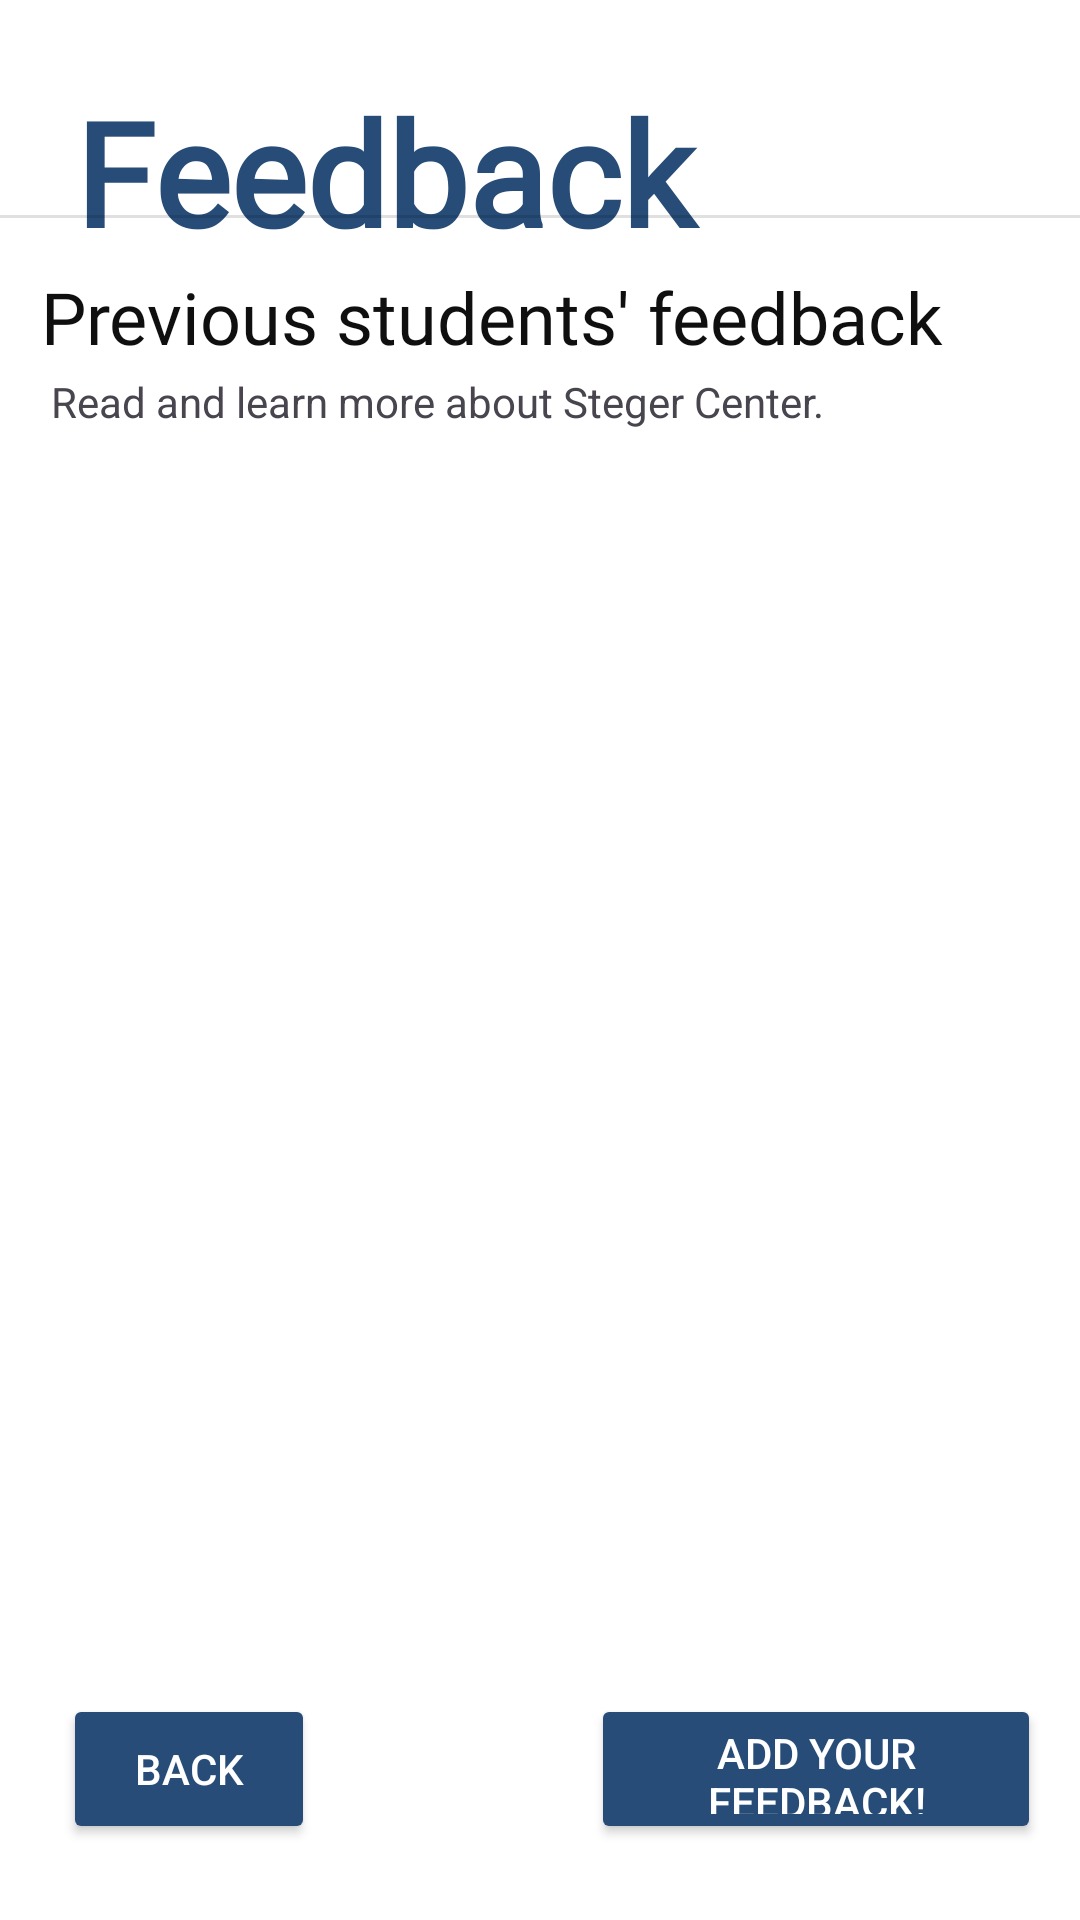

Android layout source for this screen:
<!-- AndroidManifest.xml: application theme Theme.MyApplication4 -->
<!-- res/layout/feedback_see_feedback.xml -->
<?xml version="1.0" encoding="utf-8"?>
<androidx.constraintlayout.widget.ConstraintLayout xmlns:android="http://schemas.android.com/apk/res/android"
    xmlns:app="http://schemas.android.com/apk/res-auto"
    xmlns:tools="http://schemas.android.com/tools"
    android:layout_width="match_parent"
    android:layout_height="match_parent"
    tools:context=".mainfeedbackscreen"
    android:background="@color/white">

    <Button
        android:id="@+id/feedbtn"
        android:layout_width="150dp"
        android:layout_height="50dp"
        android:backgroundTint="@color/dark_blue"
        android:padding="10dp"
        android:text="Add your feedback!"
        android:textColor="@color/white"
        app:layout_constraintBottom_toBottomOf="parent"
        app:layout_constraintEnd_toEndOf="parent"
        app:layout_constraintHorizontal_bias="0.938"
        app:layout_constraintStart_toStartOf="parent"
        app:layout_constraintTop_toTopOf="parent"
        app:layout_constraintVertical_bias="0.957" />

    <Button
        android:id="@+id/backbtn"
        android:layout_width="84dp"
        android:layout_height="50dp"
        android:backgroundTint="@color/dark_blue"
        android:padding="10dp"
        android:text="Back"
        android:textColor="@color/white"
        app:layout_constraintBottom_toBottomOf="parent"
        app:layout_constraintEnd_toEndOf="parent"
        app:layout_constraintHorizontal_bias="0.076"
        app:layout_constraintStart_toStartOf="parent"
        app:layout_constraintTop_toTopOf="parent"
        app:layout_constraintVertical_bias="0.957" />

    <TextView
        android:id="@+id/feedback4"
        android:layout_width="match_parent"
        android:layout_height="wrap_content"
        android:layout_margin="25dp"
        android:layout_weight="1"
        android:fontFamily="@font/inter"
        android:text="Feedback"
        android:textColor="@color/dark_blue"
        android:textColorHint="#050505"
        android:textSize="48sp"
        android:textStyle="bold"
        app:layout_constraintBottom_toBottomOf="parent"
        app:layout_constraintEnd_toEndOf="parent"
        app:layout_constraintHorizontal_bias="0.42"
        app:layout_constraintStart_toStartOf="parent"
        app:layout_constraintTop_toTopOf="parent"
        app:layout_constraintVertical_bias="0.0" />

    <View
        android:id="@+id/divider4"
        android:layout_width="409dp"
        android:layout_height="1dp"
        android:background="?android:attr/listDivider"
        app:layout_constraintBottom_toBottomOf="parent"
        app:layout_constraintEnd_toEndOf="parent"
        app:layout_constraintHorizontal_bias="0.0"
        app:layout_constraintStart_toStartOf="parent"
        app:layout_constraintTop_toTopOf="parent"
        app:layout_constraintVertical_bias="0.112" />

    <TextView
        android:id="@+id/textView15"
        android:layout_width="wrap_content"
        android:layout_height="wrap_content"
        android:fontFamily="@font/inter"
        android:text="Previous students' feedback"
        android:textColor="#100F0F"
        android:textSize="24dp"
        app:layout_constraintBottom_toBottomOf="parent"
        app:layout_constraintEnd_toEndOf="parent"
        app:layout_constraintHorizontal_bias="0.231"
        app:layout_constraintStart_toStartOf="parent"
        app:layout_constraintTop_toTopOf="parent"
        app:layout_constraintVertical_bias="0.147" />

    <TextView
        android:id="@+id/textView16"
        android:layout_width="wrap_content"
        android:layout_height="wrap_content"
        android:text="Read and learn more about Steger Center."
        app:layout_constraintBottom_toBottomOf="parent"
        app:layout_constraintEnd_toEndOf="parent"
        app:layout_constraintHorizontal_bias="0.166"
        app:layout_constraintStart_toStartOf="parent"
        app:layout_constraintTop_toTopOf="parent"
        app:layout_constraintVertical_bias="0.2" />

    <ListView
        android:id="@+id/feedlist"
        android:layout_width="match_parent"
        android:layout_height="481dp"
        android:layout_marginStart="1dp"

        android:layout_marginTop="1dp"
        android:layout_marginEnd="1dp"
        android:layout_marginBottom="1dp"
        app:layout_constraintBottom_toTopOf="@+id/backbtn"
        app:layout_constraintEnd_toEndOf="parent"
        app:layout_constraintStart_toStartOf="parent"
        app:layout_constraintTop_toBottomOf="@+id/textView16" />

</androidx.constraintlayout.widget.ConstraintLayout>
<!-- resources referenced by this layout -->
<resources>
  <color name="dark_blue">#274C77</color>
  <color name="white">#FFFFFFFF</color>
  <style name="Theme.MyApplication4" parent="Base.Theme.MyApplication4" />
  <style name="Base.Theme.MyApplication4" parent="Theme.Material3.DayNight.NoActionBar">
          <item name="colorPrimary">@color/dark_blue</item>
          <item name="colorPrimaryDark">@color/dark_blue</item>
      </style>
</resources>
